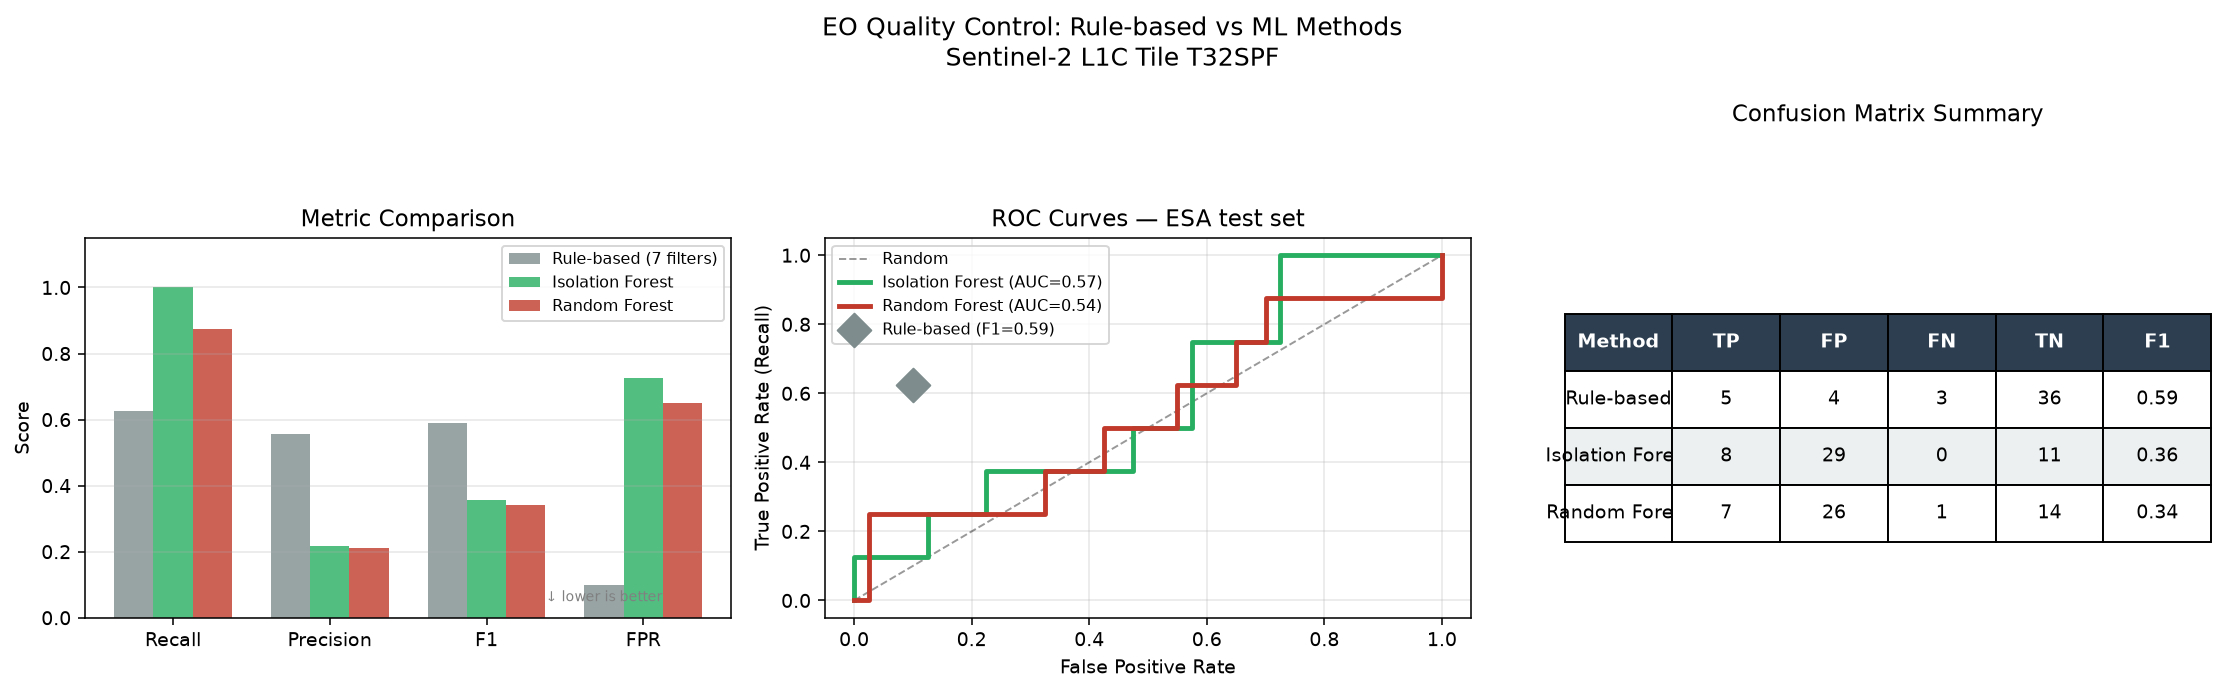

The file beside this chart, header and first rows:
method, tp, fp, fn, tn, precision, recall, f1, fpr, roc_auc, avg_precision, best_threshold
Rule-based (7 filters), 5, 4, 3, 36, 0.5556, 0.625, 0.5882, 0.1, , , 
Isolation Forest, 8, 29, 0, 11, 0.2162, 1.0, 0.3556, 0.725, 0.5656, 0.3088, -0.1165
Random Forest, 7, 26, 1, 14, 0.2121, 0.875, 0.3415, 0.65, 0.5375, 0.2453, 0.2577
